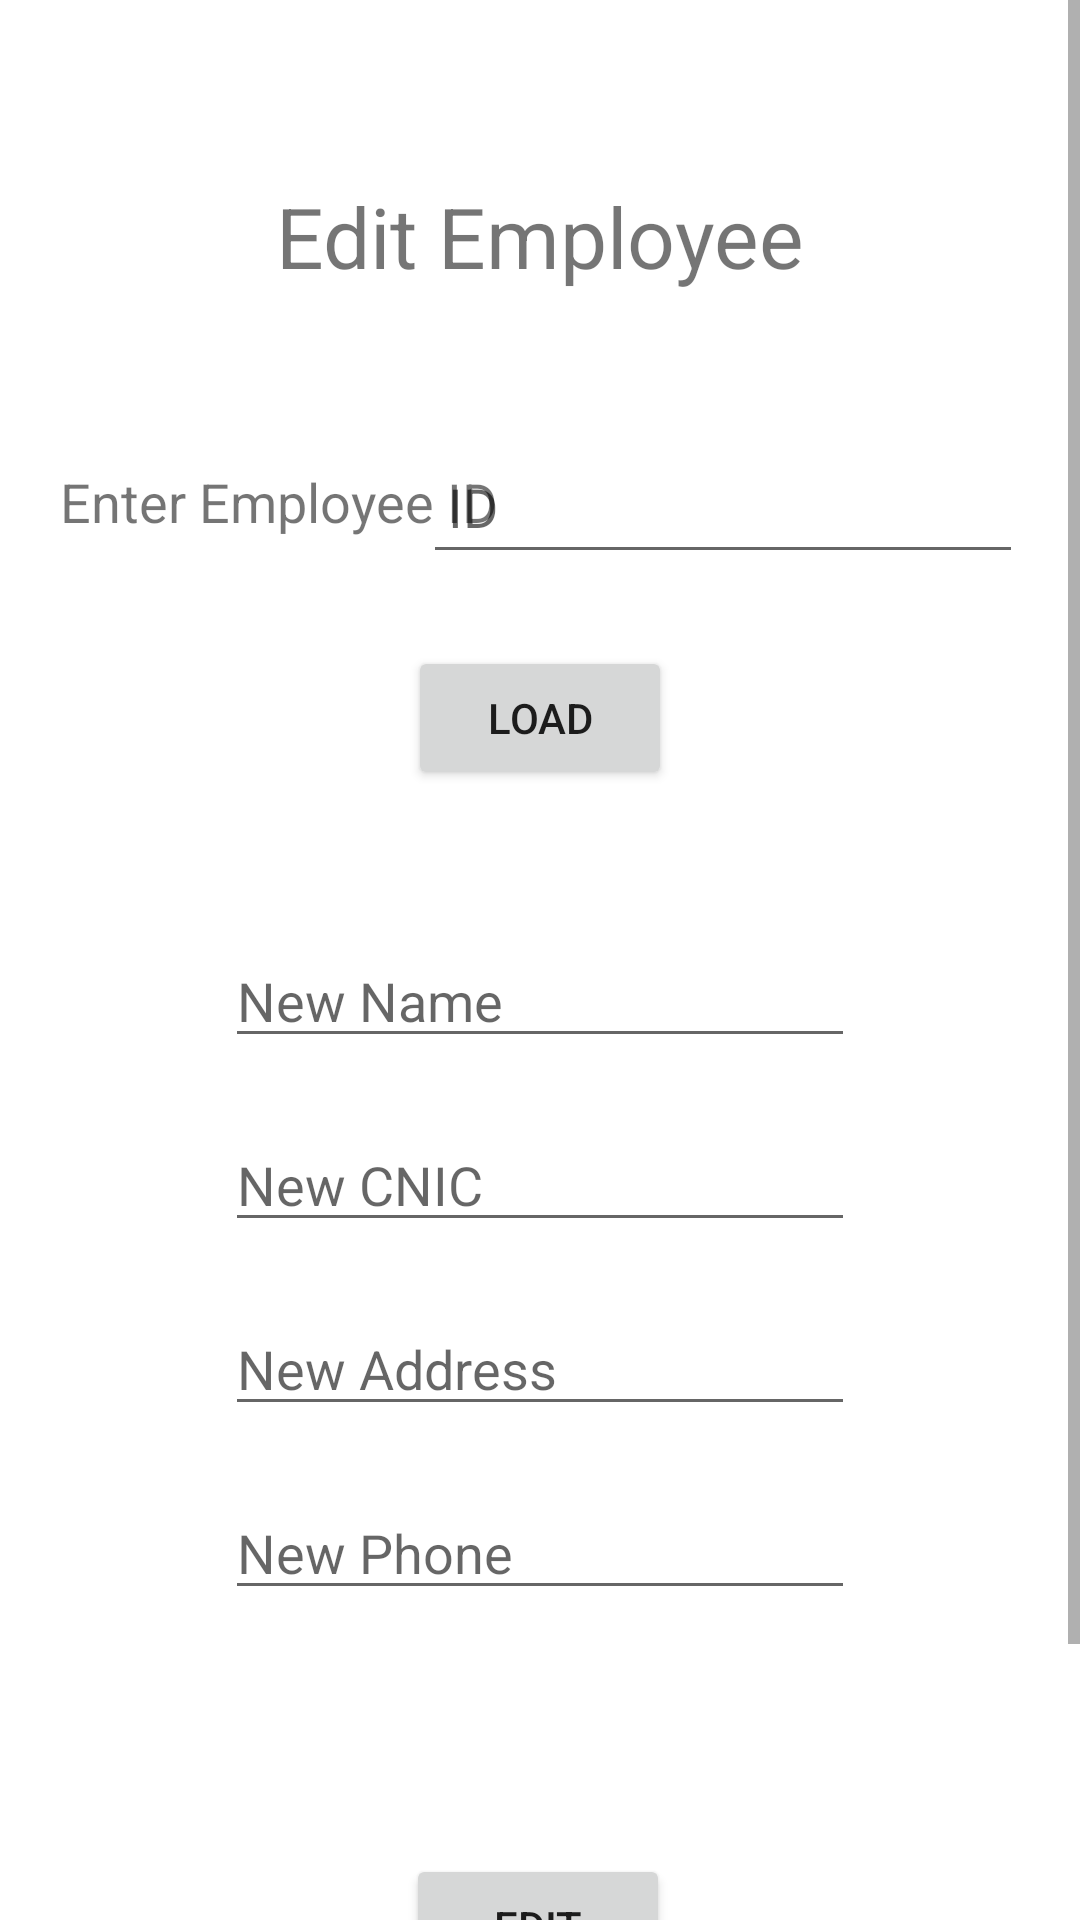

Here is an Android app screen rendered from its layout file. Give the layout XML and the strings, colors and styles it references.
<!-- AndroidManifest.xml: application theme Theme.SDA_Project -->
<!-- res/layout/activity_manager_edit_employee.xml -->
<?xml version="1.0" encoding="utf-8"?>
<ScrollView xmlns:android="http://schemas.android.com/apk/res/android"
    xmlns:app="http://schemas.android.com/apk/res-auto"
    xmlns:tools="http://schemas.android.com/tools"
    android:layout_width="match_parent"
    android:layout_height="match_parent"
    tools:context=".ManagerEditEmployee">

    <androidx.constraintlayout.widget.ConstraintLayout
        android:layout_width="match_parent"
        android:layout_height="match_parent">

    <TextView
        android:id="@+id/textView9"
        android:layout_width="wrap_content"
        android:layout_height="wrap_content"
        android:layout_marginTop="60dp"
        android:layout_marginBottom="650dp"
        android:text="Edit Employee"
        android:textSize="28sp"
        app:layout_constraintBottom_toBottomOf="parent"
        app:layout_constraintEnd_toEndOf="parent"
        app:layout_constraintStart_toStartOf="parent"
        app:layout_constraintTop_toTopOf="parent" />

    <EditText
        android:id="@+id/EditEmpID"
        android:layout_width="200dp"
        android:layout_height="48dp"
        android:layout_marginBottom="556dp"
        android:ems="10"
        android:hint=" ID"
        android:inputType="textPersonName"
        app:layout_constraintBottom_toBottomOf="parent"
        app:layout_constraintEnd_toEndOf="parent"
        app:layout_constraintHorizontal_bias="0.881"
        app:layout_constraintStart_toStartOf="parent" />

    <TextView
        android:id="@+id/textView11"
        android:layout_width="wrap_content"
        android:layout_height="wrap_content"
        android:layout_marginStart="20dp"
        android:layout_marginBottom="568dp"
        android:text="Enter Employee ID"
        android:textSize="18sp"
        app:layout_constraintBottom_toBottomOf="parent"
        app:layout_constraintEnd_toEndOf="parent"
        app:layout_constraintHorizontal_bias="0.0"
        app:layout_constraintStart_toStartOf="parent"
        app:layout_constraintTop_toBottomOf="@+id/textView7" />

    <Button
        android:id="@+id/button8"
        android:layout_width="wrap_content"
        android:layout_height="wrap_content"
        android:layout_marginTop="50dp"
        android:layout_marginBottom="50dp"
        android:onClick="UpdateEmp"
        android:text="Edit"
        app:layout_constraintBottom_toBottomOf="parent"
        app:layout_constraintEnd_toEndOf="parent"
        app:layout_constraintHorizontal_bias="0.498"
        app:layout_constraintStart_toStartOf="parent"
        app:layout_constraintTop_toBottomOf="@+id/NewPhone" />

    <EditText
        android:id="@+id/NewCNIC"
        android:layout_width="wrap_content"
        android:layout_height="wrap_content"
        android:layout_marginTop="20dp"
        android:ems="10"
        android:hint="New CNIC"
        android:inputType="number"
        app:layout_constraintEnd_toEndOf="parent"
        app:layout_constraintStart_toStartOf="parent"
        app:layout_constraintTop_toBottomOf="@+id/NewName" />

    <EditText
        android:id="@+id/NewAdd"
        android:layout_width="wrap_content"
        android:layout_height="wrap_content"
        android:layout_marginTop="20dp"
        android:ems="10"
        android:hint="New Address"
        android:inputType="textPersonName"
        app:layout_constraintEnd_toEndOf="parent"
        app:layout_constraintStart_toStartOf="parent"
        app:layout_constraintTop_toBottomOf="@+id/NewCNIC" />

    <EditText
        android:id="@+id/NewPhone"
        android:layout_width="wrap_content"
        android:layout_height="wrap_content"
        android:layout_marginTop="20dp"
        android:ems="10"
        android:hint="New Phone"
        android:inputType="phone"
        app:layout_constraintEnd_toEndOf="parent"
        app:layout_constraintStart_toStartOf="parent"
        app:layout_constraintTop_toBottomOf="@+id/NewAdd" />

    <EditText
        android:id="@+id/NewName"
        android:layout_width="wrap_content"
        android:layout_height="wrap_content"
        android:layout_marginTop="120dp"
        android:ems="10"
        android:hint="New Name"
        android:inputType="textPersonName"
        app:layout_constraintEnd_toEndOf="parent"
        app:layout_constraintStart_toStartOf="parent"
        app:layout_constraintTop_toBottomOf="@+id/EditEmpID" />

    <Button
        android:id="@+id/button35"
        android:layout_width="wrap_content"
        android:layout_height="wrap_content"
        android:layout_marginTop="24dp"
        android:onClick="EditEmp"
        android:text="LOAD"
        app:layout_constraintEnd_toEndOf="parent"
        app:layout_constraintStart_toStartOf="parent"
        app:layout_constraintTop_toBottomOf="@+id/EditEmpID" />
    </androidx.constraintlayout.widget.ConstraintLayout>
</ScrollView>
<!-- resources referenced by this layout -->
<resources>
  <style name="Theme.SDA_Project" parent="Theme.MaterialComponents.DayNight.DarkActionBar">
          
          <item name="colorPrimary">@color/purple_500</item>
          <item name="colorPrimaryVariant">@color/purple_700</item>
          <item name="colorOnPrimary">@color/white</item>
          
          <item name="colorSecondary">@color/teal_200</item>
          <item name="colorSecondaryVariant">@color/teal_700</item>
          <item name="colorOnSecondary">@color/black</item>
          
          <item name="android:statusBarColor">?attr/colorPrimaryVariant</item>
          
      </style>
  <!-- not gathered from this repository: default colours our renderer supplied (Android Studio template values) -->
  <color name="purple_500">#FF6200EE</color>
  <color name="purple_700">#FF3700B3</color>
  <color name="teal_200">#FF03DAC5</color>
  <color name="teal_700">#FF018786</color>
  <color name="black">#FF000000</color>
  <color name="white">#FFFFFFFF</color>
</resources>
